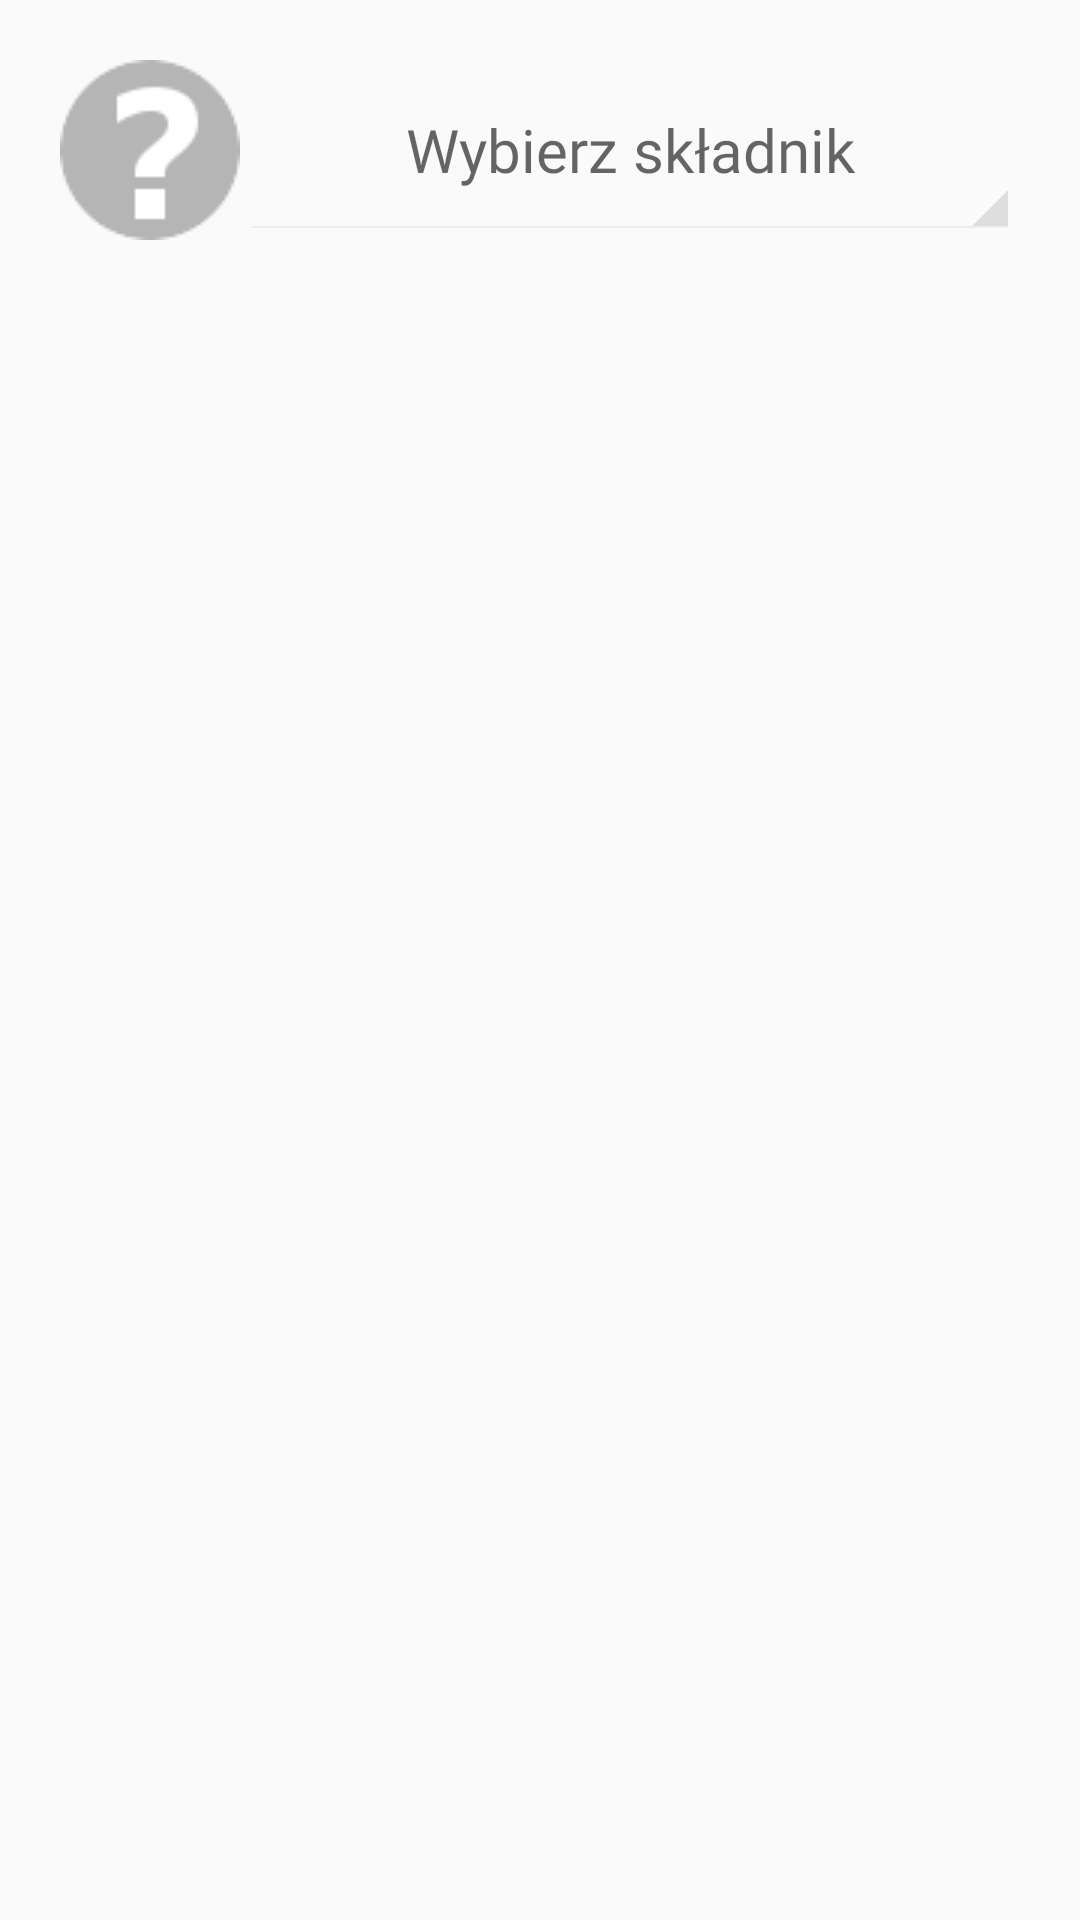

Write the Android layout XML for this screen, with the resource values it uses.
<!-- AndroidManifest.xml: application theme AppTheme -->
<!-- res/layout/choose_ingredient_dialog.xml -->
<?xml version="1.0" encoding="utf-8"?>

<LinearLayout xmlns:android="http://schemas.android.com/apk/res/android"
    xmlns:app="http://schemas.android.com/apk/res-auto"
    xmlns:tools="http://schemas.android.com/tools"
    android:layout_width="300dp"
    android:layout_height="wrap_content"
    android:orientation="vertical"
    android:padding="10dp">

    <LinearLayout
        android:layout_width="wrap_content"
        android:layout_height="wrap_content"
        android:layout_margin="10dp"
        android:orientation="horizontal"
        tools:ignore="UseCompoundDrawables">

        <ImageView
            android:id="@+id/ingredient_icon"
            android:layout_width="60dp"
            android:layout_height="60dp"
            android:contentDescription="@string/ingredient_icon"
            app:srcCompat="@drawable/icon_unknown" />

        <TextView
            android:id="@+id/ingredient_name"
            style="@style/Platform.Widget.AppCompat.Spinner"
            android:layout_width="wrap_content"
            android:layout_height="60dp"
            android:clickable="true"
            android:fontFamily="@font/roboto"
            android:hint="@string/choose_ingredient"
            android:minWidth="280dp"
            android:textAlignment="center"
            android:textSize="20sp" />

    </LinearLayout>

    <LinearLayout
        android:layout_width="match_parent"
        android:layout_height="match_parent"
        android:orientation="horizontal"
        android:layout_marginHorizontal="30dp">

        <EditText
            android:id="@+id/ingredient_quantity"
            android:layout_width="150dp"
            android:layout_height="wrap_content"
            android:ems="10"
            android:inputType="numberDecimal"
            android:hint="@string/set_quantity"
            android:importantForAutofill="no"
            android:visibility="invisible"/>

        <TextView
            android:id="@+id/ingredient_unit"
            android:layout_width="0dp"
            android:layout_height="wrap_content"
            android:layout_weight="1"
            android:fontFamily="@font/roboto"
            android:textAlignment="center"
            android:textColor="#de000000"
            android:textSize="18sp" />
    </LinearLayout>

</LinearLayout>
<!-- resources referenced by this layout -->
<resources>
  <!-- drawable icon_unknown: png bitmap (drawable, 1451 bytes) -->
  <string name="choose_ingredient">Wybierz składnik</string>
  <string name="ingredient_icon">Ikona</string>
  <string name="set_quantity">Podaj ilość</string>
  <style name="AppTheme" parent="Theme.AppCompat.Light.DarkActionBar">
          
          <item name="colorPrimary">@color/colorPrimary</item>
          <item name="colorPrimaryDark">@color/colorPrimaryDark</item>
          <item name="colorAccent">@color/colorAccent</item>
      </style>
  <color name="colorPrimary">#757083</color>
  <color name="colorPrimaryDark">#474056</color>
  <color name="colorAccent">#e1b137</color>
</resources>
